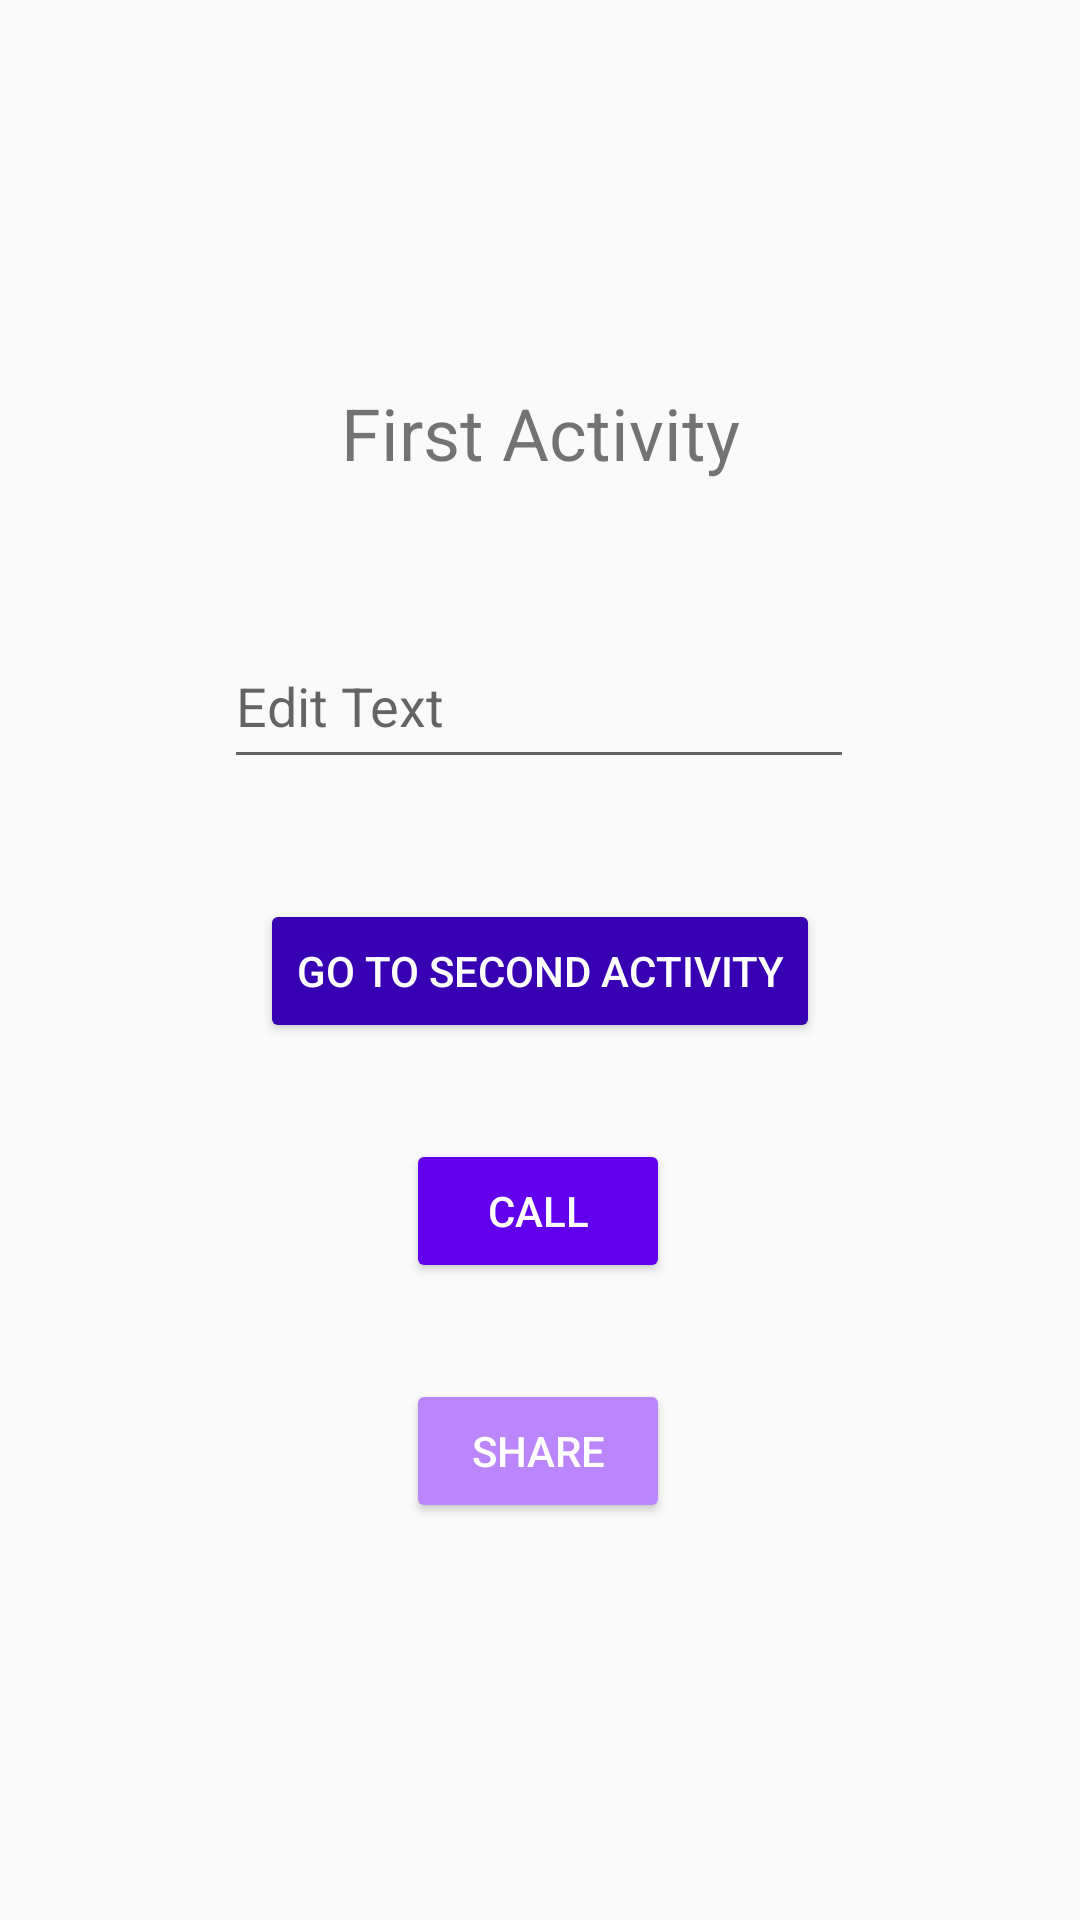

Write the Android layout XML for this screen, with the resource values it uses.
<!-- AndroidManifest.xml: activity theme Theme.VkEduAndroidApp -->
<!-- res/layout/activity_main.xml -->
<?xml version="1.0" encoding="utf-8"?>
<androidx.constraintlayout.widget.ConstraintLayout xmlns:android="http://schemas.android.com/apk/res/android"
    xmlns:app="http://schemas.android.com/apk/res-auto"
    xmlns:tools="http://schemas.android.com/tools"
    android:layout_width="match_parent"
    android:layout_height="match_parent">

    <TextView
        android:id="@+id/main_lable"
        android:layout_width="wrap_content"
        android:layout_height="wrap_content"
        android:layout_marginTop="128dp"
        android:text="First Activity"
        android:textSize="24sp"
        app:layout_constraintEnd_toEndOf="parent"
        app:layout_constraintStart_toStartOf="parent"
        app:layout_constraintTop_toTopOf="parent" />

    <Button
        android:id="@+id/b_to_share"
        android:layout_width="wrap_content"
        android:layout_height="wrap_content"
        android:layout_marginTop="32dp"
        android:backgroundTint="@color/purple_200"
        android:text="Share"
        android:textColor="#FFFFFF"
        app:layout_constraintEnd_toEndOf="parent"
        app:layout_constraintHorizontal_bias="0.498"
        app:layout_constraintStart_toStartOf="parent"
        app:layout_constraintTop_toBottomOf="@+id/b_to_call" />

    <EditText
        android:id="@+id/user_text"
        android:layout_width="wrap_content"
        android:layout_height="25pt"
        android:layout_marginTop="208dp"
        android:ems="10"
        android:hint="Edit Text"
        android:inputType="text"
        app:layout_constraintEnd_toEndOf="parent"
        app:layout_constraintHorizontal_bias="0.497"
        app:layout_constraintStart_toStartOf="parent"
        app:layout_constraintTop_toTopOf="parent" />

    <Button
        android:id="@+id/b_to_second_activity"
        android:layout_width="wrap_content"
        android:layout_height="wrap_content"
        android:layout_marginTop="40dp"
        android:backgroundTint="@color/purple_700"
        android:text="Go to second activity"
        android:textColor="#FFFFFF"
        app:layout_constraintEnd_toEndOf="parent"
        app:layout_constraintStart_toStartOf="parent"
        app:layout_constraintTop_toBottomOf="@+id/user_text" />

    <Button
        android:id="@+id/b_to_call"
        android:layout_width="wrap_content"
        android:layout_height="wrap_content"
        android:layout_marginTop="32dp"
        android:backgroundTint="@color/purple_500"
        android:text="Call"
        android:textColor="#FFFFFF"
        app:layout_constraintEnd_toEndOf="parent"
        app:layout_constraintHorizontal_bias="0.498"
        app:layout_constraintStart_toStartOf="parent"
        app:layout_constraintTop_toBottomOf="@+id/b_to_second_activity" />

</androidx.constraintlayout.widget.ConstraintLayout>
<!-- resources referenced by this layout -->
<resources>
  <color name="purple_200">#FFBB86FC</color>
  <color name="purple_500">#FF6200EE</color>
  <color name="purple_700">#FF3700B3</color>
  <style name="Theme.VkEduAndroidApp" parent="android:Theme.Material.Light.NoActionBar" />
</resources>
